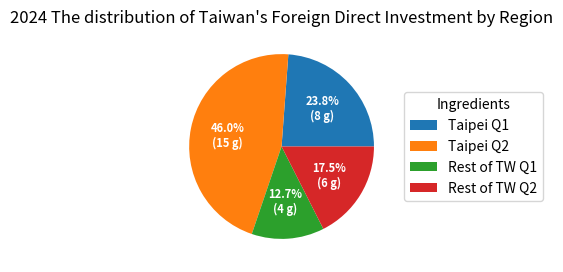

Write the Python code that produced this figure.
import matplotlib.pyplot as plt
import numpy as np

fig, ax = plt.subplots(figsize=(6, 3), subplot_kw=dict(aspect="equal"))

# recipe = ["7.98 USD flour",
#           "75 g sugar",
#           "250 g butter",
#           "300 g berries"]

# data = [float(x.split()[0]) for x in recipe]
# ingredients = [x.split()[-1] for x in recipe]

data = [7.98, 15.39, 4.25, 5.87]

ingredients = ["Taipei Q1", "Taipei Q2", "Rest of TW Q1", "Rest of TW Q2"]


def func(pct, allvals):
    absolute = int(np.round(pct/100.*np.sum(allvals)))
    return f"{pct:.1f}%\n({absolute:d} g)"


wedges, texts, autotexts = ax.pie(data, autopct=lambda pct: func(pct, data),
                                  textprops=dict(color="w"))

ax.legend(wedges, ingredients,
          title="Ingredients",
          loc="center left",
          bbox_to_anchor=(1, 0, 0.5, 1))

plt.setp(autotexts, size=8, weight="bold")

ax.set_title("2024 The distribution of Taiwan's Foreign Direct Investment by Region")

plt.show()